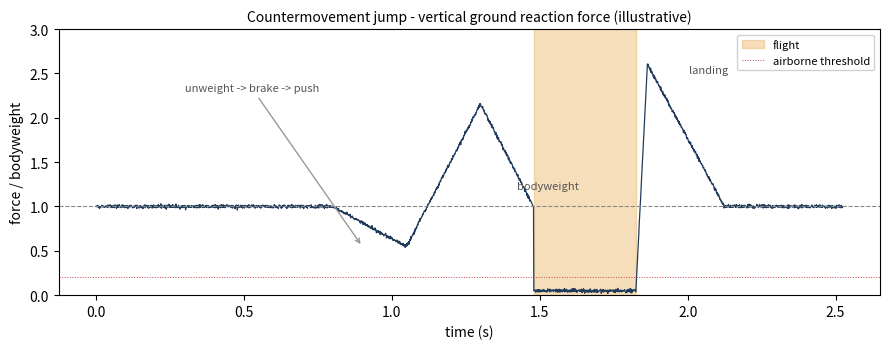

Write Python code to recreate this figure. (Note: this script raises an exception after producing the figure.)
"""Regenerate docs/force_time.png — an illustrative countermovement-jump trace.

The curve is synthetic (no subject data): quiet stance, an unweighting dip, a
braking peak, propulsion, the airborne gap, then landing. Run from the repo root:

    python docs/plot.py
"""

from __future__ import annotations

from pathlib import Path

import matplotlib

matplotlib.use("Agg")
import matplotlib.pyplot as plt  # noqa: E402
import numpy as np  # noqa: E402


def synthetic_cmj() -> tuple[np.ndarray, np.ndarray, int, int]:
    def seg(v, n):
        return np.full(n, v)

    def ramp(a, b, n):
        return np.linspace(a, b, n)

    curve = np.concatenate([
        seg(1.0, 800), ramp(1.0, 0.55, 250), ramp(0.55, 2.15, 250),
        ramp(2.15, 1.0, 180), seg(0.05, 345),
        ramp(0.05, 2.6, 40), ramp(2.6, 1.0, 260), seg(1.0, 400),
    ])
    curve += np.random.default_rng(0).normal(0, 0.01, curve.size)
    t = np.arange(curve.size) / 1000.0
    start = 800 + 250 + 250 + 180
    return t, curve, start, start + 345


def main() -> None:
    t, curve, start, end = synthetic_cmj()
    fig, ax = plt.subplots(figsize=(9, 3.6))
    ax.plot(t, curve, lw=0.9, color="#1f3b5c")
    ax.axhline(1.0, color="#888", lw=0.8, ls="--")
    ax.axvspan(t[start], t[end], color="#e8a13a", alpha=0.35, label="flight")
    ax.axhline(0.2, color="#c44", lw=0.7, ls=":", label="airborne threshold")
    ax.annotate("bodyweight", (t[-1], 1.0), (t[-1] - 1.1, 1.2), fontsize=8, color="#555")
    ax.annotate("unweight -> brake -> push", (t[900], 0.55), (t[300], 2.3), fontsize=8,
                color="#555", arrowprops=dict(arrowstyle="->", color="#999"))
    ax.annotate("landing", (t[end + 120], 2.5), (t[end + 180], 2.5), fontsize=8, color="#555")
    ax.set_xlabel("time (s)")
    ax.set_ylabel("force / bodyweight")
    ax.set_title("Countermovement jump - vertical ground reaction force (illustrative)", fontsize=10)
    ax.set_ylim(0, 3.0)
    ax.legend(loc="upper right", fontsize=8, framealpha=0.9)
    fig.tight_layout()
    out = Path(__file__).resolve().parent / "force_time.png"
    fig.savefig(out, dpi=110)
    print(f"wrote {out}")


if __name__ == "__main__":
    main()
